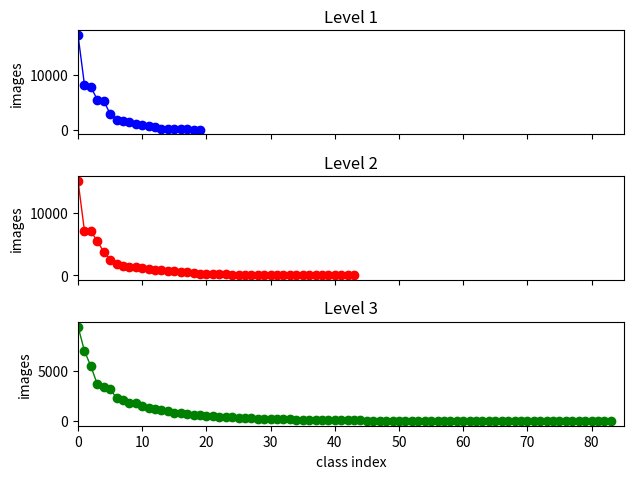

The script that saved this image:
# -*- coding: utf-8 -*-
"""
Created on Sun Jun  8 13:28:48 2025

@author: Kim Bjerge
"""

import matplotlib.pyplot as plt
import numpy as np

level1 = {
'Aranaea':[                1658,    184],
'Birds':[                    74,      9],
'Coleoptera':[             7382,    820],
'Diptera':[                6991,    777],
'Feathers':[                154,     17],
'Frogs':[                    16,      1],
'Hemiptera':[               576,     64],
'Hymenoptera':[           15472,   1719],
'Isopoda':[                 767,     85],
'Larvae':[                 172,     19],
'Lepidoptera':[            2608,    291],
'Lepidoptera_fw':[         4743,    527],
'Lizards':[                  23,      2],
'Milipedes':[                69,      8],
'Mixed':[                  1390,    154],
'Odonata':[                 456,     51],
'Orthoptera':[             1300,    144],
'Slugs':[                   971,    108],
'Snails':[                  152,     17],
'Vegetation':[             4942,    549]
}

level2 = {
'Acrididae':[              1240,    138],
'Andrenidae':[               49,      6],
'Apidae':[                13567,   1507],
'Aranaea':[                1658,    184],
'Birds':[                    74,      9],
'Cerambycidae':[            740,     83],
'Coccinellidae':[          6312,    701],
'Coleoptera':[              330,     36],
'Colletidae':[               49,      5],
'Crabronidae':[               5,      1],
'Diptera':[                 608,     68],
'Feathers':[                154,     17],
'Formidicidae':[            547,     61],
'Frogs':[                    16,      1],
'Halictidae':[               43,      5],
'Hemiptera':[              576 ,    64],
'Hesperidae':[              107,     12],
'Hymenoptera':[              38,      4],
'Ichneumonidae':[            17,      2],
'Isopoda':[                 767,     85],
'Larvae':[                  172,     19],
'Lepidoptera':[             140,     16],
'Lepidoptera_fw':[          233,     25],
'Lizards':[                  23,      2],
'Lycenidae':[                43,      5],
'Megachilidae':[             85,      9],
'Milipedes':[                69,      8],
'Mixed':[                  1390,    154],
'Moths':[                    38,      5],
'Nymphalidae':[            2235,    248],
'Nymphalidae_fw':[         3361,    374],
'Odonata':[                 456,     51],
'Orthoptera':[                4,      0],
'Pieridae':[                 35,      4],
'Pompilidae':[                6,      1],
'Satyrinae':[                10,      1],
'Satyrinae_fw':[           1149,    128],
'Slugs':[                   971,    108],
'Snails':[                  152,     17],
'Syrphidae':[              6383,    709],
'Tetrigidae':[                4,      1],
'Tettigoniidae':[            52,      5],
'Vegetation':[             4942,    549],
'Vespidae':[               1066,    118]
}

level3 = {
'Acrididae':[                         903,    100],
'Aglais io':[                          47,      5],
'Aglais urticae':[                   1605,    178],
'Aglais urticae_fw':[                 316,     36],
'Aglias io':[                           5,      0],
'Ancistrocerus nigricornis':[          11,      1],
'Andrena':[                            49,      6],
'Aphantopus hyperantus':[              32,      4],
'Apis mellifera':[                   8513,    946],
'Aranaea':[                          1658,    184],
'Birds':[                              74,      9],
'Bombus':[                            187,     20],
'Bombus hypnorum':[                    18,      2],
'Bombus lapidarius':[                1912,    213],
'Bombus pascuorum':[                   12,      1],
'Bombus terrestris':[                2923,    325],
'Chorthippus':[                       285,     32],
'Chorthippus apricarius':[             29,      3],
'Chrysotoxum':[                         4,      0],
'Coccinella septempunctata':[        6312,    701],
'Coelioxys':[                           1,      0],
'Coenonympha pamphilus':[              69,      8],
'Coleoptera':[                        330,     36],
'Crabronidae':[                         5,      1],
'Decticus verrucivorus':[               2,      0],
'Diptera':[                           608,     68],
'Episyrphus balteatus':[             2032,    226],
'Eristalis':[                           4,      1],
'Eristalis tenax':[                   283,     31],
'Eumenes coronatus':[                   3,      0],
'Eupeodes':[                          339,     37],
'Eupeodes corollae':[                3316,    369],
'Eurimyia':[                           50,      6],
'Feathers':[                          154,     17],
'Formidicidae':[                      547,     61],
'Frogs':[                              16,      1],
'Halictus':[                            6,      1],
'Helophilus':[                          5,      0],
'Hemiptera':[                         576,     64],
'Hesperidae':[                        107,     12],
'Hylaeus':[                            49,      5],
'Hymenoptera':[                        38,      4],
'Ichneumonidae':[                      17,      2],
'Isopoda':[                           767,     85],
'Larvae':[                            172,     19],
'Lasioglossum':[                       34,      3],
'Lepidoptera':[                       140,     16],
'Lepidoptera_fw':[                    233,     25],
'Lizards':[                            23,      2],
'Lycaena phlaeas':[                    37,      4],
'Lycenidae':[                           6,      1],
'Maniola jurtina':[                   476,     53],
'Maniola jurtina_fw':[               3045,    338],
'Megachile':[                          81,      9],
'Meliscaeva cinctella':[                8,      1],
'Melitaea cinxia':[                     1,      0],
'Milipedes':[                          69,      8],
'Mixed':[                            1390,    154],
'Moths':[                              38,      5],
'Myathropa florea':[                    1,      0],
'Nomada':[                              2,      0],
'Odonata':[                           456,     51],
'Omocestus viridulus':[                23,      3],
'Orthoptera':[                          4,      0],
'Osmia':[                               3,      0],
'Pholidoptera griseoaptera':[          50,      5],
'Pieridae':[                           35,      4],
'Platycheirus':[                        7,      1],
'Pompilidae':[                          6,      1],
'Rhagonycha fulva':[                  740,     83],
'Satyrinae':[                          10,      1],
'Satyrinae_fw':[                     1149,    128],
'Scaeva pyrastri':[                     5,      1],
'Scaeva selenitica':[                   7,      1],
'Slugs':[                             971,    108],
'Snails':[                            152,     17],
'Sphaerophoria scripta-complex':[     187,     20],
'Sphecodes':[                           3,      1],
'Syritta pipiens':[                    12,      2],
'Syrphidae':[                         113,     12],
'Syrphus':[                            10,      1],
'Tetrix':[                              4,      1],
'Vegetation':[                       4942,    549],
'Vespula vulgaris':[                 1052,    117]
}

print(len(level1))
print(len(level2))
print(len(level3))

fig, ax = plt.subplots(3, sharex=True)
fig.tight_layout(pad=2.0)
level1values = sorted([sum(val) for val in list(level1.values())], reverse=True)
print(sum(level1values))
ax[0].plot(level1values, 'bo-', linewidth=1)
ax[0].set_xlim([0, 85])
ax[0].set_title("Level 1")
ax[0].set_ylabel("images")
level2values = sorted([sum(val) for val in list(level2.values())], reverse=True)
print(sum(level2values))
ax[1].plot(level2values, 'ro-', linewidth=1)
ax[1].set_xlim([0, 85])
ax[1].set_title("Level 2")
ax[1].set_ylabel("images")
level3values = sorted([sum(val) for val in list(level3.values())], reverse=True)
print(sum(level3values))
ax[2].plot(level3values, 'go-', linewidth=1)
ax[2].set_xlim([0, 85])
ax[2].set_title("Level 3")
ax[2].set_ylabel("images")
ax[2].set_xlabel("class index")
plt.show()
